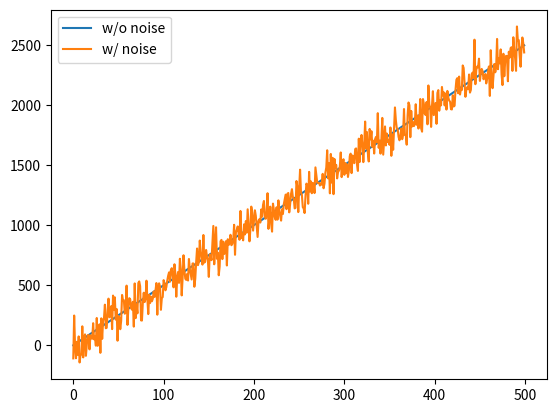

Reproduce this figure in Python.
import numpy as np
import matplotlib.pyplot as plt

input_size = 500
step_size = 5
noise_mean = 0
noise_var = 100

#generate input signal for kalman filter
x_input_true = np.zeros(input_size)
x_input_noise = np.zeros(input_size)
csv = []
for x in range(0, input_size):
    #true value, no noise
    x_input_true[x] = (step_size * x)
    #generated signal, with noise
    x_input_noise[x] = x_input_true[x] + np.random.normal(noise_mean, noise_var)

    csv.append([x_input_true[x], x_input_noise[x]])

#save input signal as csv file
np.savetxt('input', csv, delimiter=",", fmt='%.3f')

plt.figure()
plt.plot(x_input_true)
plt.plot(x_input_noise)
plt.legend(['w/o noise', 'w/ noise'], loc='upper left')
plt.show()
